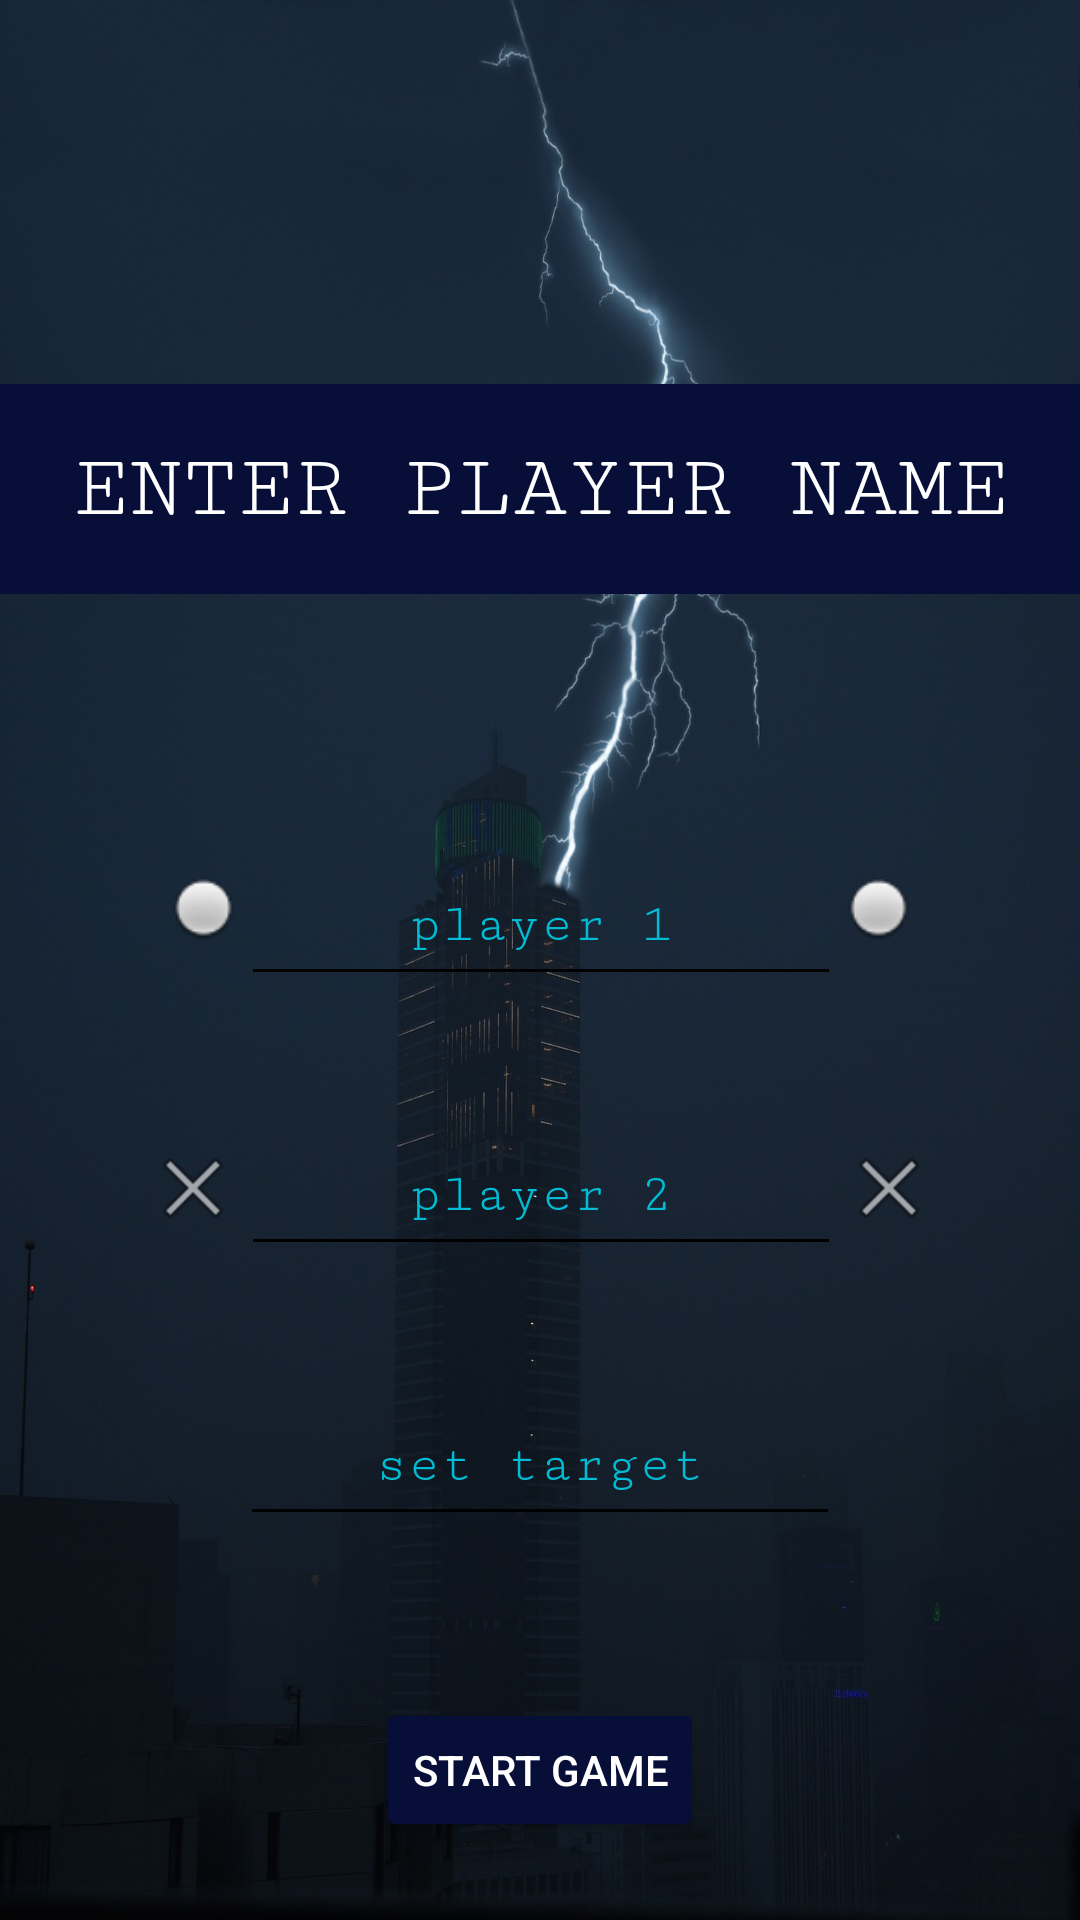

Write the Android layout XML for this screen, with the resource values it uses.
<!-- AndroidManifest.xml: application theme Theme.0X -->
<!-- res/layout/activity_name.xml -->
<?xml version="1.0" encoding="utf-8"?>
<androidx.constraintlayout.widget.ConstraintLayout xmlns:android="http://schemas.android.com/apk/res/android"
    xmlns:app="http://schemas.android.com/apk/res-auto"
    xmlns:tools="http://schemas.android.com/tools"
    android:layout_width="match_parent"
    android:layout_height="match_parent"
    android:background="@drawable/background"
    tools:context=".Name"
    tools:ignore="HardcodedText">


    <TextView
        android:id="@+id/textView"
        android:layout_width="match_parent"
        android:layout_height="70dp"
        android:layout_marginTop="128dp"
        android:background="#070F39"
        android:fontFamily="serif-monospace"
        android:gravity="center"
        android:text="ENTER PLAYER NAME"
        android:textColor="#FFFFFF"
        android:textSize="30sp"
        app:layout_constraintEnd_toEndOf="parent"
        app:layout_constraintHorizontal_bias="0.0"
        app:layout_constraintStart_toStartOf="parent"
        app:layout_constraintTop_toTopOf="parent" />

    <EditText
        android:id="@+id/p1"
        android:layout_width="wrap_content"
        android:layout_height="50dp"
        android:layout_marginTop="84dp"
        android:backgroundTint="#000000"
        android:ems="10"
        android:fontFamily="serif-monospace"
        android:gravity="center"
        android:hint="player 1"
        android:inputType="textPersonName"
        android:textColor="#00BCD4"
        android:textColorHint="#00BCD4"
        app:layout_constraintEnd_toEndOf="parent"
        app:layout_constraintHorizontal_bias="0.502"
        app:layout_constraintStart_toStartOf="parent"
        app:layout_constraintTop_toBottomOf="@+id/textView"
        android:autofillHints="" />

    <EditText
        android:id="@+id/p2"
        android:layout_width="wrap_content"
        android:layout_height="50dp"
        android:layout_marginTop="40dp"
        android:backgroundTint="#000000"
        android:ems="10"
        android:fontFamily="serif-monospace"
        android:gravity="center"
        android:hint="player 2"
        android:inputType="textPersonName"
        android:textColor="#00BCD4"
        android:textColorHint="#00BCD4"
        app:layout_constraintEnd_toEndOf="parent"
        app:layout_constraintHorizontal_bias="0.502"
        app:layout_constraintStart_toStartOf="parent"
        app:layout_constraintTop_toBottomOf="@+id/p1"
        android:autofillHints="" />

    <EditText
        android:id="@+id/target"
        android:layout_width="wrap_content"
        android:layout_height="50dp"
        android:layout_marginTop="40dp"
        android:backgroundTint="#000000"
        android:ems="10"
        android:fontFamily="serif-monospace"
        android:gravity="center"
        android:hint="set target"
        android:inputType="number"
        android:textColor="#00BCD4"
        android:textColorHint="#00BCD4"
        app:layout_constraintEnd_toEndOf="parent"
        app:layout_constraintHorizontal_bias="0.5"
        app:layout_constraintStart_toStartOf="parent"
        app:layout_constraintTop_toBottomOf="@+id/p2"
        android:autofillHints="" />

    <Button
        android:id="@+id/button"
        android:layout_width="wrap_content"
        android:layout_height="wrap_content"
        android:layout_marginTop="28dp"
        android:backgroundTint="#070F39"
        android:text="start game"
        android:textColor="#FFFFFF"
        app:layout_constraintBottom_toBottomOf="parent"
        app:layout_constraintEnd_toEndOf="parent"
        app:layout_constraintStart_toStartOf="parent"
        app:layout_constraintTop_toBottomOf="@+id/target" />

    <ImageView
        android:id="@+id/imageView"
        android:layout_width="wrap_content"
        android:layout_height="wrap_content"
        android:layout_marginTop="8dp"
        app:layout_constraintEnd_toStartOf="@+id/p2"
        app:layout_constraintHorizontal_bias="1.0"
        app:layout_constraintStart_toStartOf="parent"
        app:layout_constraintTop_toTopOf="@+id/p2"
        app:srcCompat="@android:drawable/ic_menu_close_clear_cancel" />

    <ImageView
        android:id="@+id/imageView2"
        android:layout_width="wrap_content"
        android:layout_height="wrap_content"
        android:layout_marginTop="8dp"
        app:layout_constraintEnd_toEndOf="parent"
        app:layout_constraintHorizontal_bias="0.0"
        app:layout_constraintStart_toEndOf="@+id/p2"
        app:layout_constraintTop_toTopOf="@+id/p2"
        app:srcCompat="@android:drawable/ic_menu_close_clear_cancel" />

    <ImageView
        android:id="@+id/imageView3"
        android:layout_width="25dp"
        android:layout_height="25dp"
        android:layout_marginTop="8dp"
        app:layout_constraintEnd_toStartOf="@+id/p1"
        app:layout_constraintHorizontal_bias="1.0"
        app:layout_constraintStart_toStartOf="parent"
        app:layout_constraintTop_toTopOf="@+id/p1"
        app:srcCompat="@android:drawable/radiobutton_off_background" />

    <ImageView
        android:id="@+id/imageView5"
        android:layout_width="25dp"
        android:layout_height="25dp"
        android:layout_marginTop="8dp"
        app:layout_constraintEnd_toEndOf="parent"
        app:layout_constraintHorizontal_bias="0.0"
        app:layout_constraintStart_toEndOf="@+id/p1"
        app:layout_constraintTop_toTopOf="@+id/p1"
        app:srcCompat="@android:drawable/radiobutton_off_background" />

</androidx.constraintlayout.widget.ConstraintLayout>
<!-- resources referenced by this layout -->
<resources>
  <!-- drawable background: jpg bitmap (drawable-v24, 165127 bytes) -->
  <style name="Theme.0X" parent="Theme.MaterialComponents.DayNight.NoActionBar">
          
          <item name="colorPrimary">@color/purple_500</item>
          <item name="colorPrimaryVariant">@color/purple_700</item>
          <item name="colorOnPrimary">@color/white</item>
          
          <item name="colorSecondary">@color/teal_200</item>
          <item name="colorSecondaryVariant">@color/teal_700</item>
          <item name="colorOnSecondary">#00BCD4</item>
          
          <item name="android:statusBarColor">?attr/colorPrimaryVariant</item>
          
      </style>
  <color name="purple_500">#00BCD4</color>
  <color name="purple_700">#000000</color>
  <color name="white">#FFFFFFFF</color>
  <color name="teal_200">#FF03DAC5</color>
  <color name="teal_700">#FF018786</color>
</resources>
